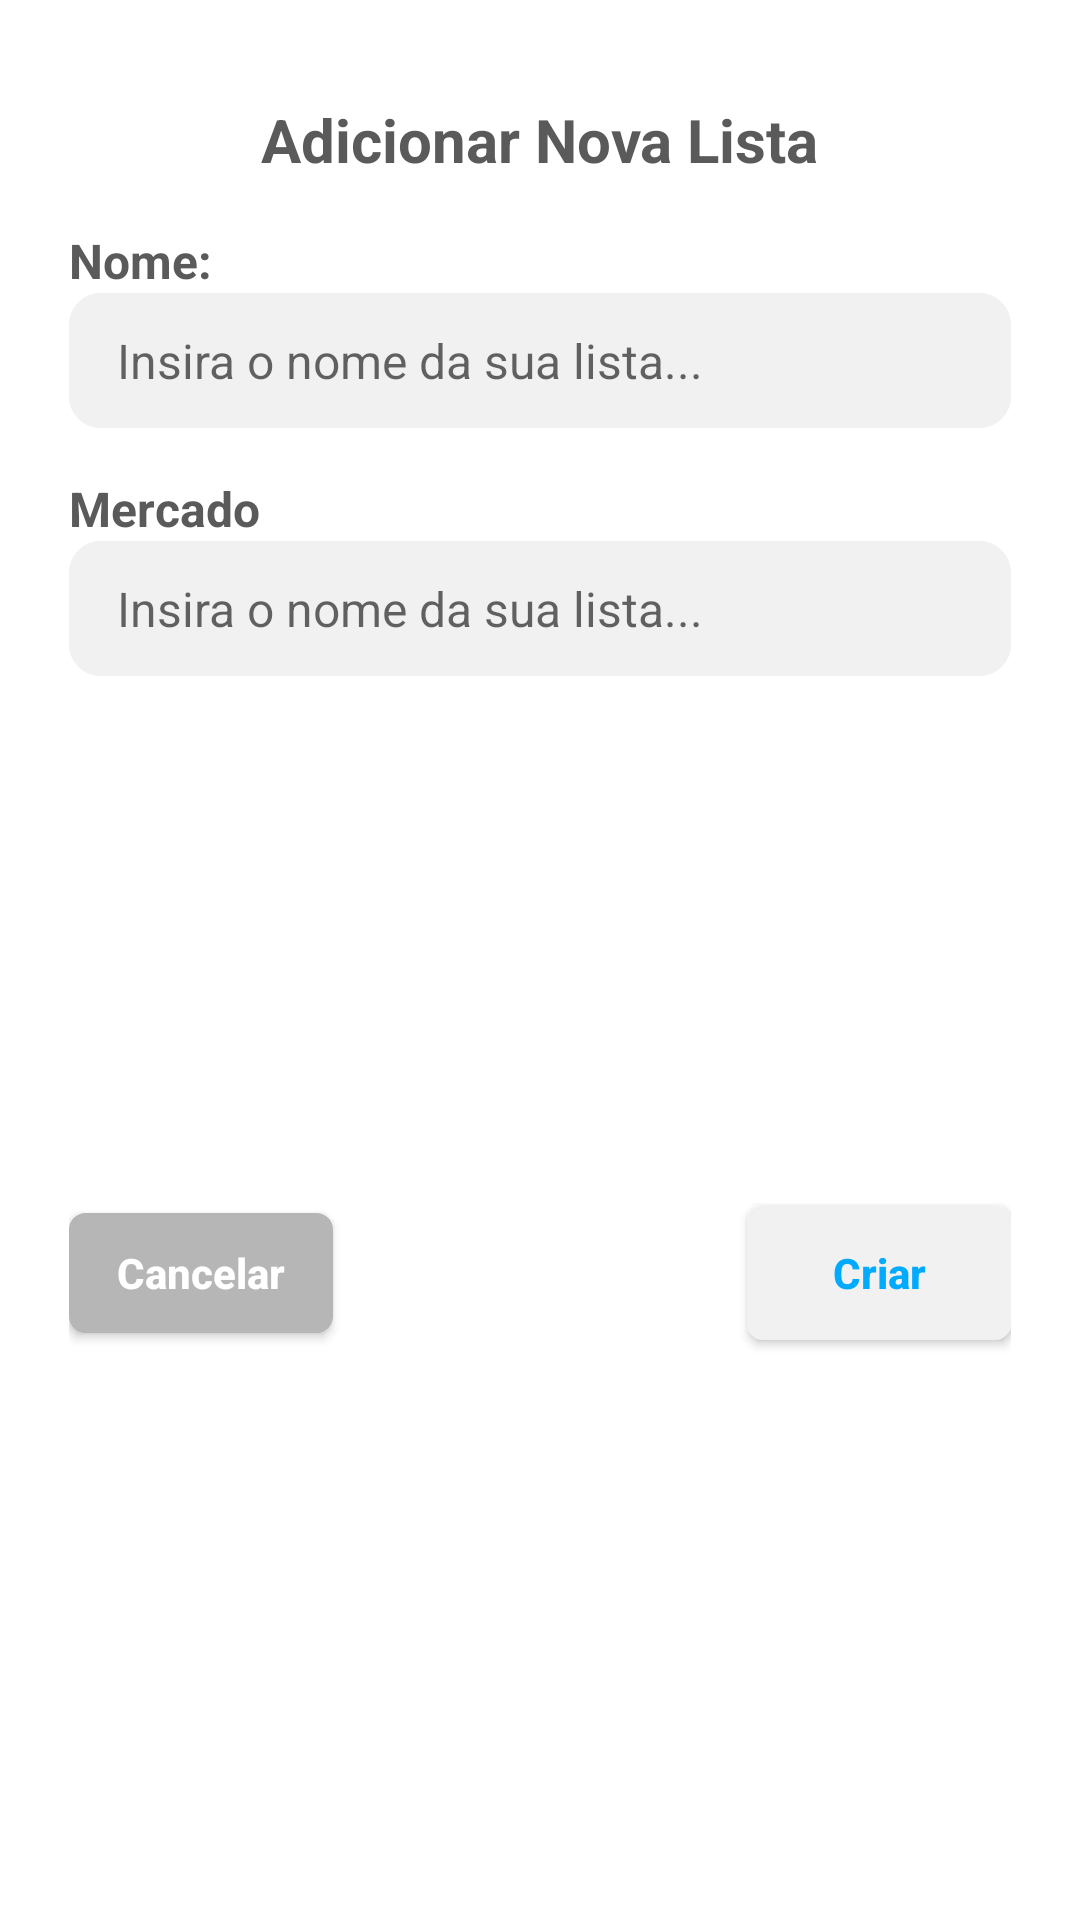

The Android layout XML behind this screen, and the referenced resources:
<!-- AndroidManifest.xml: application theme Theme.MinhasListas -->
<!-- res/layout/dialog_add_list.xml -->
<?xml version="1.0" encoding="utf-8"?>
<androidx.constraintlayout.widget.ConstraintLayout xmlns:android="http://schemas.android.com/apk/res/android"
    xmlns:app="http://schemas.android.com/apk/res-auto"
    xmlns:tools="http://schemas.android.com/tools"
    android:layout_width="match_parent"
    android:layout_height="wrap_content"
    android:minWidth="300dp"
    android:paddingHorizontal="23dp"
    android:background="@color/appPrimaryBgDialog"
    android:paddingVertical="33dp">

    <androidx.appcompat.widget.AppCompatTextView
        android:id="@+id/dialog_add_list_textview_title"
        android:layout_width="wrap_content"
        android:layout_height="wrap_content"
        android:text="@string/dialog_add_list_title"
        android:textColor="@color/appText"
        android:textSize="20sp"
        android:textStyle="bold"
        app:layout_constraintEnd_toEndOf="parent"
        app:layout_constraintStart_toStartOf="parent"
        app:layout_constraintTop_toTopOf="parent" />

    <androidx.appcompat.widget.AppCompatTextView
        android:id="@+id/dialog_add_list_textview_nome"
        android:layout_width="wrap_content"
        android:layout_height="wrap_content"
        android:text="@string/nome_dialog"
        android:textSize="16sp"
        android:textColor="@color/appText"
        android:layout_marginTop="16dp"
        android:textStyle="bold"
        app:layout_constraintStart_toStartOf="parent"
        app:layout_constraintTop_toBottomOf="@+id/dialog_add_list_textview_title" />

    <androidx.appcompat.widget.AppCompatEditText
        android:id="@+id/dialog_add_list_edittext_nome"
        android:layout_width="0dp"
        android:layout_height="45dp"
        android:background="@drawable/campo_add"
        android:paddingVertical="0dp"
        android:paddingStart="16dp"
        android:hint="@string/dialog_add_list_hint_nome"
        android:textColor="@color/textColorItemQtValor"
        android:textSize="16sp"
        app:layout_constraintEnd_toEndOf="parent"
        app:layout_constraintStart_toStartOf="parent"
        app:layout_constraintTop_toBottomOf="@+id/dialog_add_list_textview_nome"
        tools:ignore="RtlSymmetry" />

    <androidx.appcompat.widget.AppCompatTextView
        android:id="@+id/dialog_add_list_textview_mercado"
        android:layout_width="wrap_content"
        android:layout_height="wrap_content"
        android:text="@string/dialog_add_list_textview_mercado"
        android:layout_marginTop="16dp"
        android:textColor="@color/appText"
        android:textSize="16sp"
        android:textStyle="bold"
        app:layout_constraintStart_toStartOf="parent"
        app:layout_constraintTop_toBottomOf="@+id/dialog_add_list_edittext_nome" />

    <androidx.appcompat.widget.AppCompatEditText
        android:id="@+id/dialog_add_list_edittext_mercado"
        android:layout_width="0dp"
        android:layout_height="45dp"
        android:background="@drawable/campo_add"
        android:hint="@string/dialog_add_list_hint_nome"
        android:paddingVertical="0dp"
        android:paddingStart="16dp"
        android:textColor="@color/textColorItemQtValor"
        android:textSize="16sp"
        app:layout_constraintEnd_toEndOf="parent"
        app:layout_constraintStart_toStartOf="parent"
        app:layout_constraintTop_toBottomOf="@+id/dialog_add_list_textview_mercado"
        tools:ignore="RtlSymmetry" />

    <androidx.appcompat.widget.AppCompatButton
        android:id="@+id/dialog_add_list_btn_criar"
        android:layout_width="wrap_content"
        android:layout_height="45dp"
        android:layout_marginTop="16dp"
        android:background="@drawable/bg_border_radius_dialog"
        android:backgroundTint="@color/bgColorDialogFeito"
        android:text="@string/dialog_add_list_criar"
        android:textAlignment="center"
        android:textAllCaps="false"
        android:textColor="@color/appPrimary"
        android:textStyle="bold"
        app:layout_constraintBottom_toBottomOf="parent"
        app:layout_constraintEnd_toEndOf="parent"
        app:layout_constraintTop_toBottomOf="@+id/dialog_add_list_edittext_mercado" />

    <androidx.appcompat.widget.AppCompatButton
        android:id="@+id/dialog_add_list_btn_cancelar"
        android:layout_width="wrap_content"
        android:layout_height="40dp"
        android:background="@drawable/bg_border_radius_dialog"
        android:backgroundTint="@color/bgColorDialogCancelar"
        android:text="@string/dialog_add_list_btn_cancelar"
        android:textAlignment="center"
        android:textAllCaps="false"
        android:textColor="@color/white"
        android:textStyle="bold"
        app:layout_constraintBottom_toBottomOf="@+id/dialog_add_list_btn_criar"
        app:layout_constraintStart_toStartOf="parent"
        app:layout_constraintTop_toTopOf="@+id/dialog_add_list_btn_criar" />


</androidx.constraintlayout.widget.ConstraintLayout>
<!-- resources referenced by this layout -->
<resources>
  <color name="appPrimary">#00AAFF</color>
  <color name="appPrimaryBgDialog">#FFFFFF</color>
  <color name="appText">#5A5A5A</color>
  <color name="bgColorDialogCancelar">#B6B6B6</color>
  <color name="bgColorDialogFeito">#F1F1F1</color>
  <color name="textColorItemQtValor">#8D8D8D</color>
  <color name="white">#FFFFFFFF</color>
  <!-- drawable bg_border_radius_dialog (drawable) -->
  <?xml version="1.0" encoding="utf-8"?>
  <shape xmlns:android="http://schemas.android.com/apk/res/android" android:shape="rectangle" >
      <corners
          android:radius="5dp"
          />
      <solid
          android:color="@color/bgColorDialogFeito"
          />
      <stroke
          android:width="1dp"
          android:color="@color/white"
          />
  </shape>
  <!-- drawable campo_add (drawable) -->
  <?xml version="1.0" encoding="utf-8"?>
  <shape xmlns:android="http://schemas.android.com/apk/res/android" android:shape="rectangle" >
      <corners
          android:radius="10dp"
          />
      <solid
          android:color="#F1F1F1"
          />
      <stroke
          android:width="1dp"
          android:color="#F1F1F1"
          />
  </shape>
  <string name="dialog_add_list_btn_cancelar">Cancelar</string>
  <string name="dialog_add_list_criar">Criar</string>
  <string name="dialog_add_list_hint_nome">Insira o nome da sua lista...</string>
  <string name="dialog_add_list_textview_mercado">Mercado</string>
  <string name="dialog_add_list_title">Adicionar Nova Lista</string>
  <string name="nome_dialog">Nome:</string>
  <style name="Theme.MinhasListas" parent="Theme.MaterialComponents.DayNight.DarkActionBar">
  
          <item name="colorPrimary">@color/appText</item>
          <item name="colorPrimaryDark">@color/colorPrimaryDark</item>
          <item name="colorAccent">@color/colorAccent</item>
          <item name="android:actionBarStyle">@style/MyActionBar</item>
          
      </style>
  <color name="colorPrimaryDark">#00AAFF</color>
  <color name="colorAccent">#00AAFF</color>
  <style name="MyActionBar" parent="@style/Widget.AppCompat.Light.ActionBar.Solid.Inverse">
          <item name="android:background">@color/appPrimary</item>
          
          <item name="background">@color/appPrimary</item>
      </style>
</resources>
